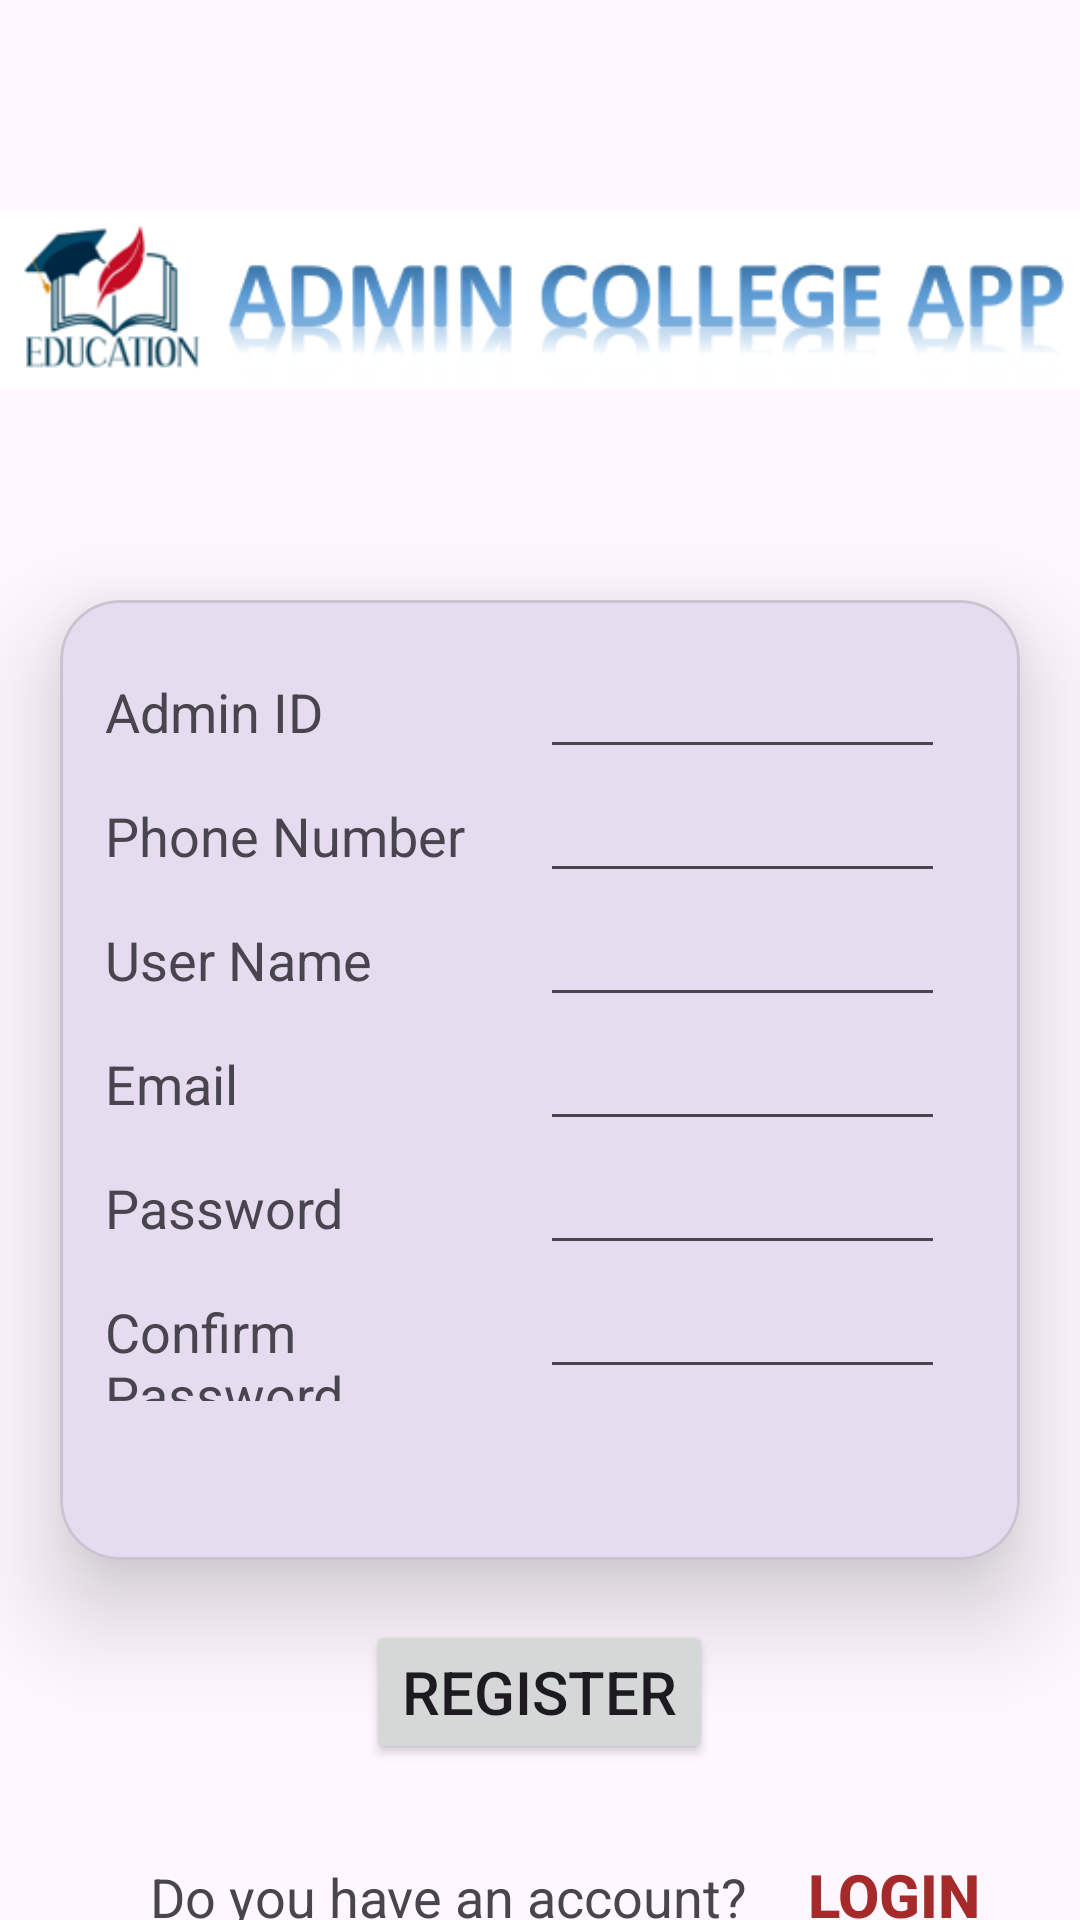

Android layout source for this screen:
<!-- AndroidManifest.xml: application theme Theme.MAD_Assignment_app_21012011079 -->
<!-- res/layout/activity_registation.xml -->
<?xml version="1.0" encoding="utf-8"?>
<LinearLayout xmlns:android="http://schemas.android.com/apk/res/android"
    android:layout_width="match_parent"
    android:layout_height="match_parent"
    xmlns:tools="http://schemas.android.com/tools"
    xmlns:app="http://schemas.android.com/apk/res-auto"
    android:orientation="vertical"
    tools:context=".RegistationActivity">

    <ImageView
        android:layout_width="match_parent"
        android:layout_height="200dp"
        android:src="@drawable/adminlogo" />

    <com.google.android.material.card.MaterialCardView
        android:id="@+id/materialCardView"
        android:layout_width="match_parent"
        android:layout_height="320dp"
        android:layout_marginHorizontal="20dp"
        app:cardElevation="20dp"
        app:cardCornerRadius="20dp">

        <LinearLayout
            android:layout_width="match_parent"
            android:layout_height="wrap_content"
            android:orientation="vertical"
            android:padding="15dp">

            <LinearLayout
                android:layout_width="match_parent"
                android:layout_height="wrap_content"
                android:orientation="horizontal">

                <TextView
                    android:layout_weight="0.5"
                    android:layout_width="0dp"
                    android:layout_height="wrap_content"
                    android:text="Admin ID"
                    android:textSize="18sp"/>

                <EditText
                    android:layout_weight="0.5"
                    android:layout_width="0dp"
                    android:layout_height="wrap_content"
                    android:inputType="text"
                    android:layout_marginHorizontal="10dp"/>

            </LinearLayout>

            <LinearLayout
                android:layout_width="match_parent"
                android:layout_height="wrap_content"
                android:orientation="horizontal">

                <TextView
                    android:layout_weight="0.5"
                    android:layout_width="0dp"
                    android:layout_height="wrap_content"
                    android:text="Phone Number"
                    android:textSize="18sp"/>

                <EditText
                    android:layout_weight="0.5"
                    android:layout_width="0dp"
                    android:layout_height="wrap_content"
                    android:inputType="phone"
                    android:layout_marginHorizontal="10dp"/>

            </LinearLayout>

            <LinearLayout
                android:layout_width="match_parent"
                android:layout_height="wrap_content"
                android:orientation="horizontal">

                <TextView
                    android:layout_weight="0.5"
                    android:layout_width="0dp"
                    android:layout_height="wrap_content"
                    android:text="User Name"
                    android:textSize="18sp"/>

                <EditText
                    android:layout_weight="0.5"
                    android:layout_width="0dp"

                    android:layout_height="wrap_content"
                    android:inputType="text"
                    android:layout_marginHorizontal="10dp"/>

            </LinearLayout>

            <LinearLayout
                android:layout_width="match_parent"
                android:layout_height="wrap_content"
                android:orientation="horizontal">

                <TextView
                    android:layout_weight="0.5"
                    android:layout_width="0dp"
                    android:layout_height="wrap_content"
                    android:text="Email"
                    android:textSize="18sp"/>

                <EditText
                    android:layout_weight="0.5"
                    android:layout_width="0dp"

                    android:layout_height="wrap_content"
                    android:inputType="textEmailAddress"
                    android:layout_marginHorizontal="10dp"/>

            </LinearLayout>

            <LinearLayout
                android:layout_width="match_parent"
                android:layout_height="wrap_content"
                android:orientation="horizontal">

                <TextView
                    android:layout_weight="0.5"
                    android:layout_width="0dp"
                    android:layout_height="wrap_content"
                    android:text="Password"
                    android:textSize="18sp"/>

                <EditText
                    android:layout_weight="0.5"
                    android:layout_width="0dp"
                    android:layout_height="wrap_content"
                    android:inputType="textPassword"
                    android:layout_marginHorizontal="10dp"/>

            </LinearLayout>

            <LinearLayout
                android:layout_width="match_parent"
                android:layout_height="wrap_content"
                android:orientation="horizontal">

                <TextView
                    android:layout_weight="0.5"
                    android:layout_width="0dp"
                    android:layout_height="wrap_content"
                    android:text="Confirm Password"
                    android:textSize="18sp"/>

                <EditText
                    android:layout_weight="0.5"
                    android:layout_width="0dp"

                    android:layout_height="wrap_content"
                    android:inputType="textVisiblePassword"
                    android:layout_marginHorizontal="10dp"/>

            </LinearLayout>

        </LinearLayout>

    </com.google.android.material.card.MaterialCardView>

    <LinearLayout
        android:elevation="30dp"
        android:layout_gravity="center"
        android:layout_marginTop="20dp"
        android:layout_width="wrap_content"
        android:layout_height="wrap_content">

        <Button
            android:layout_width="wrap_content"
            android:layout_height="wrap_content"
            android:text="Register"
            android:textSize="20sp">
        </Button>

    </LinearLayout>

    <LinearLayout
        android:layout_width="match_parent"
        android:layout_height="wrap_content"
        android:orientation="horizontal"
        android:layout_marginStart="50dp"
        android:layout_marginTop="30dp">

        <TextView
            android:layout_width="wrap_content"
            android:layout_height="wrap_content"
            android:text="Do you have an account?"
            android:textSize="18sp"/>

        <Button
            android:id="@+id/login"
            android:layout_width="wrap_content"
            android:layout_height="wrap_content"
            android:text="LOGIN"
            android:textSize="20dp"
            android:textStyle="bold"
            android:layout_marginStart="5dp"
            android:background="#00FFFFFF"
            android:textColor="#A52A2A"/>

    </LinearLayout>

</LinearLayout>
<!-- resources referenced by this layout -->
<resources>
  <!-- drawable adminlogo: png bitmap (drawable, 19234 bytes) -->
  <style name="Theme.MAD_Assignment_app_21012011079" parent="Base.Theme.MAD_Assignment_app_21012011079" />
  <style name="Base.Theme.MAD_Assignment_app_21012011079" parent="Theme.Material3.DayNight.NoActionBar">
          
          
      </style>
</resources>
